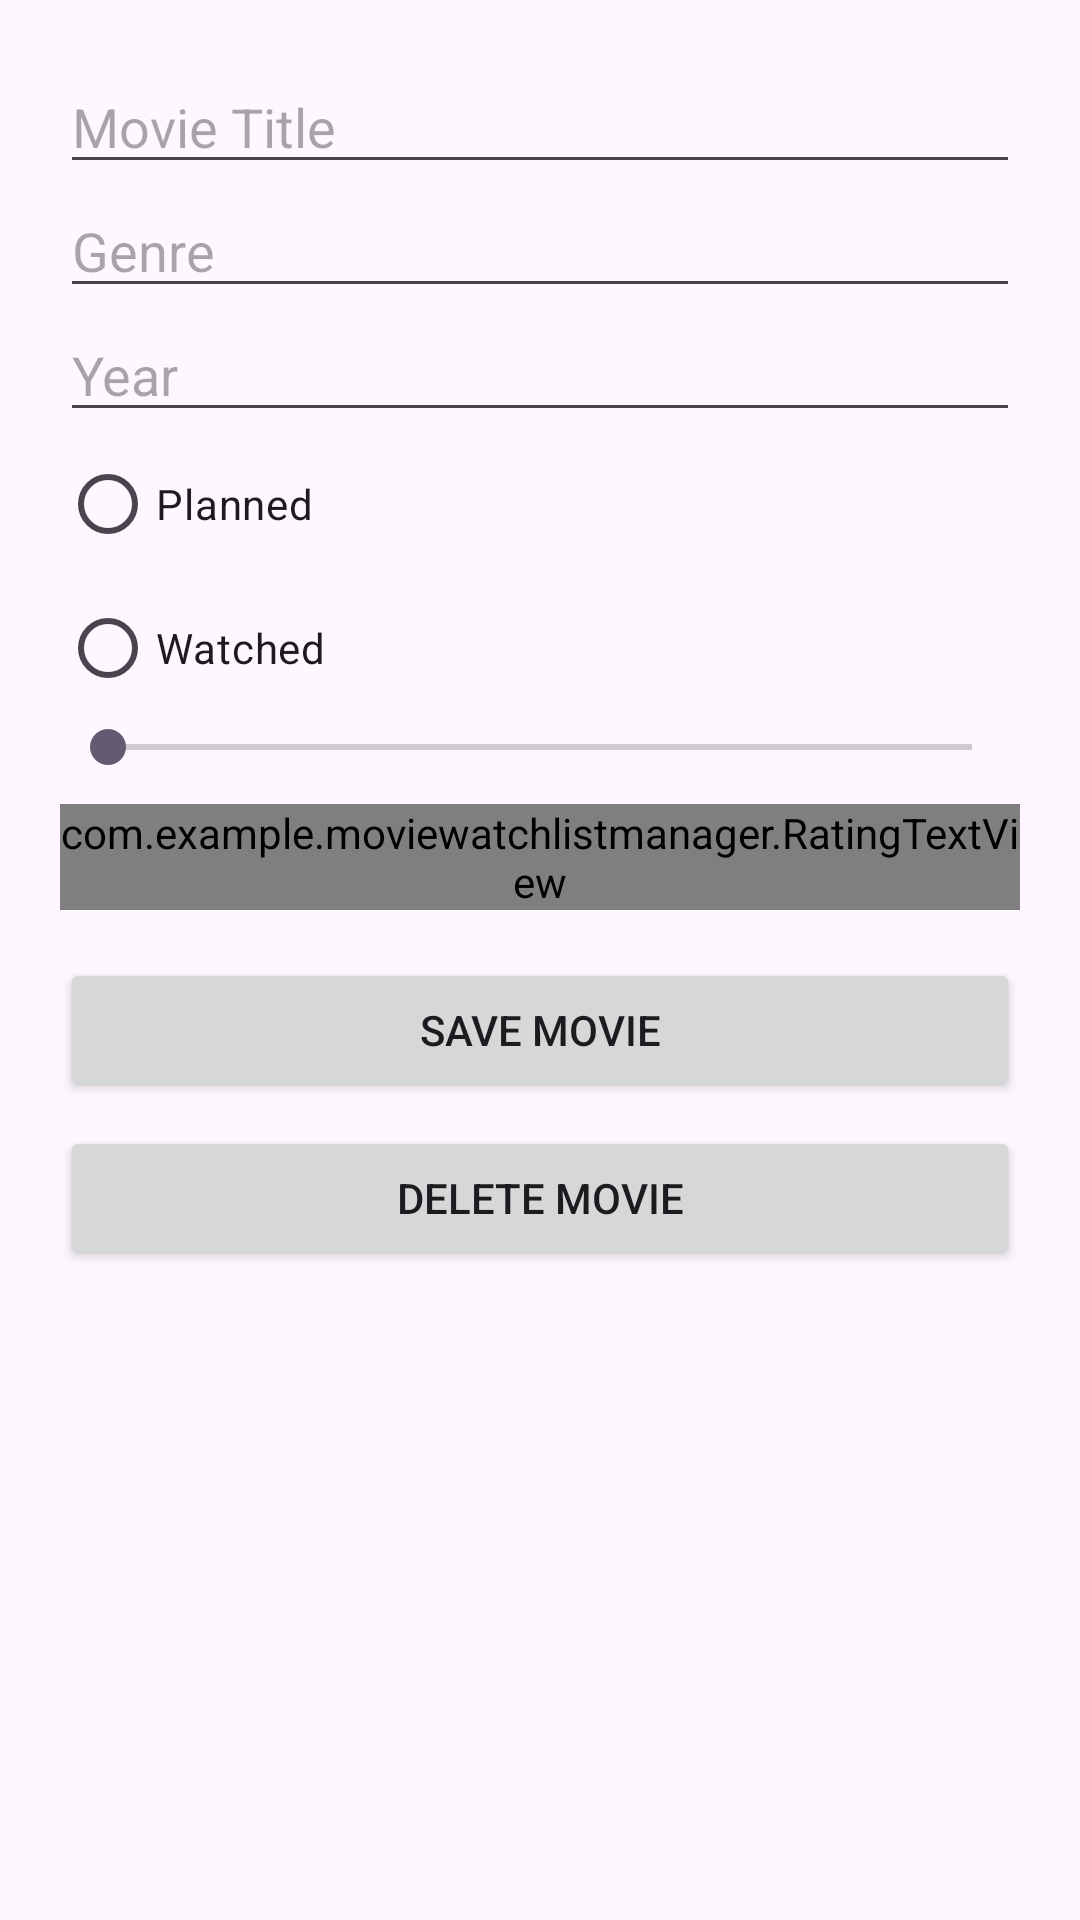

The Android layout XML behind this screen, and the referenced resources:
<!-- AndroidManifest.xml: application theme Theme.MovieWatchlistManager -->
<!-- res/layout/fragment_add_edit.xml -->
<?xml version="1.0" encoding="utf-8"?>

<ScrollView xmlns:android="http://schemas.android.com/apk/res/android"
    android:layout_width="match_parent"
    android:layout_height="match_parent">

    <LinearLayout
        android:layout_width="match_parent"
        android:layout_height="wrap_content"
        android:orientation="vertical"
        android:padding="20dp">

        <EditText
            android:id="@+id/edit_title"
            android:layout_width="match_parent"
            android:layout_height="wrap_content"
            android:hint="Movie Title"/>

        <EditText
            android:id="@+id/edit_genre"
            android:layout_width="match_parent"
            android:layout_height="wrap_content"
            android:hint="Genre"/>

        <EditText
            android:id="@+id/edit_year"
            android:layout_width="match_parent"
            android:layout_height="wrap_content"
            android:hint="Year"
            android:inputType="number"/>

        <RadioGroup
            android:id="@+id/radio_status"
            android:layout_width="match_parent"
            android:layout_height="wrap_content">

            <RadioButton
                android:id="@+id/radio_planned"
                android:layout_width="wrap_content"
                android:layout_height="wrap_content"
                android:text="Planned"/>

            <RadioButton
                android:id="@+id/radio_watched"
                android:layout_width="wrap_content"
                android:layout_height="wrap_content"
                android:text="Watched"/>
        </RadioGroup>

        <SeekBar
            android:id="@+id/seek_rating"
            android:layout_width="match_parent"
            android:layout_height="wrap_content"
            android:max="5"/>

        <com.example.moviewatchlistmanager.RatingTextView
            android:id="@+id/text_rating_preview"
            android:layout_width="wrap_content"
            android:layout_height="wrap_content"
            android:textSize="22sp"
            android:layout_marginTop="10dp"/>

        <Button
            android:id="@+id/button_save"
            android:layout_width="match_parent"
            android:layout_height="wrap_content"
            android:text="Save Movie"
            android:layout_marginTop="16dp"/>

        <Button
            android:id="@+id/button_delete"
            android:layout_width="match_parent"
            android:layout_height="wrap_content"
            android:text="Delete Movie"
            android:layout_marginTop="8dp"/>

    </LinearLayout>

</ScrollView>
<!-- resources referenced by this layout -->
<resources>
  <style name="Theme.MovieWatchlistManager" parent="Base.Theme.MovieWatchlistManager" />
  <style name="Base.Theme.MovieWatchlistManager" parent="Theme.Material3.DayNight.NoActionBar">
          
          
      </style>
</resources>
